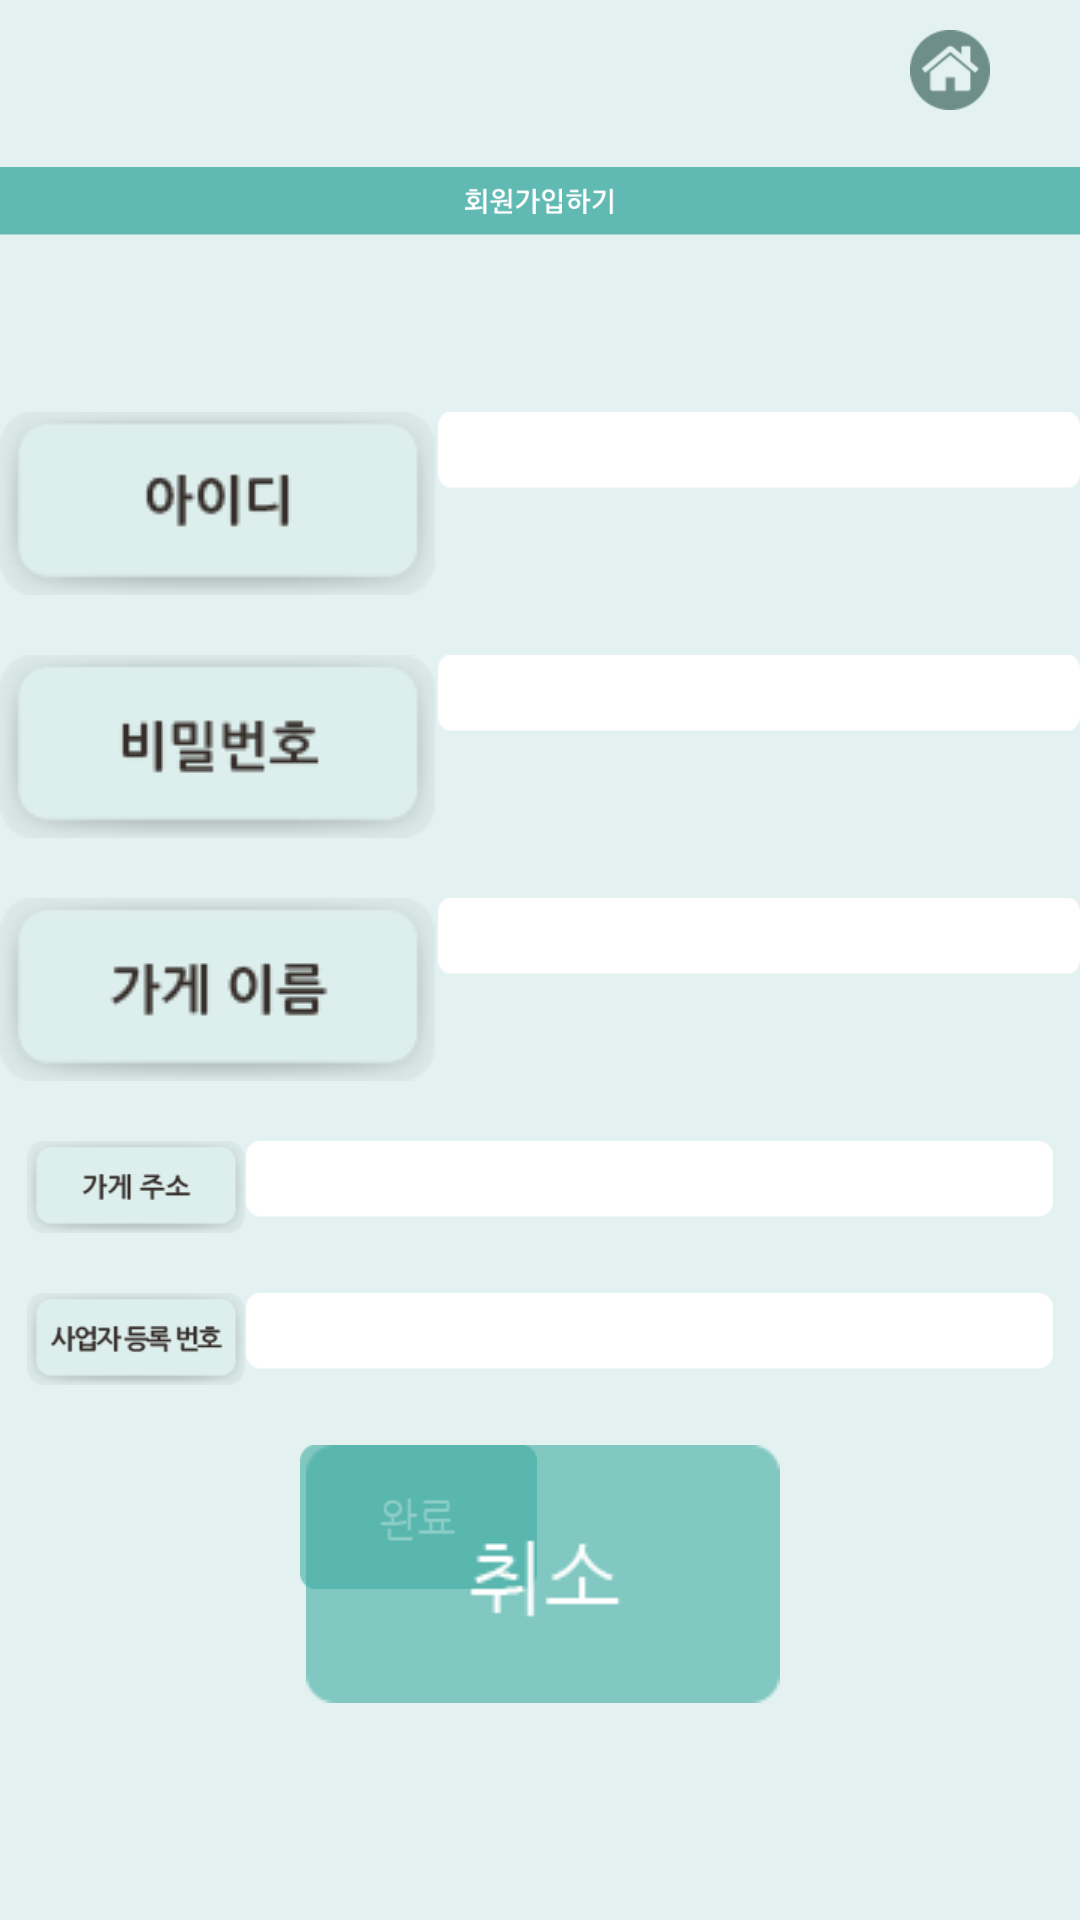

Reconstruct the res/layout file that produces this screen, plus the resources it refers to.
<!-- AndroidManifest.xml: application theme AppBaseTheme -->
<!-- res/layout/activity_signup.xml -->
<LinearLayout xmlns:android="http://schemas.android.com/apk/res/android"
    xmlns:tools="http://schemas.android.com/tools"
    android:layout_width="match_parent"
    android:layout_height="match_parent"
    android:background="@color/liteemerald"
    android:orientation="vertical"
    tools:context="keti.org.enquete.SignUpActivity">


    <RelativeLayout
        android:id="@+id/main_top"
        android:layout_width="match_parent"
        android:layout_height="wrap_content"
        android:layout_marginBottom="10dp">

        <ImageView
            android:layout_width="wrap_content"
            android:layout_height="wrap_content"
            android:layout_marginLeft="20dp"
            android:layout_marginTop="20dp"
            android:src="@drawable/logo_keti" />

        <ImageView
            android:id="@+id/signup_home_btn"
            android:layout_width="wrap_content"
            android:layout_height="wrap_content"
            android:layout_alignParentRight="true"
            android:layout_marginRight="30dp"
            android:paddingTop="10dp"
            android:src="@drawable/btn_home" />

    </RelativeLayout>

    <ImageView
        android:layout_width="match_parent"
        android:layout_height="wrap_content"
        android:src="@drawable/signup_titlebar" />

    <LinearLayout
        android:paddingTop="50dp"
        android:layout_gravity="center_horizontal"
        android:gravity="center_horizontal"
        android:layout_width="wrap_content"
        android:layout_height="match_parent"
        android:orientation="vertical">

        <LinearLayout
            android:layout_width="wrap_content"
            android:layout_height="wrap_content"
            android:orientation="horizontal">

            <ImageView
                android:layout_width="wrap_content"
                android:layout_height="wrap_content"
                android:background="@drawable/signup_id" />

            <EditText
                android:singleLine="true"
                android:id="@+id/signup_id_et"
                android:layout_width="wrap_content"
                android:layout_height="wrap_content"
                android:background="@drawable/signup_edittext_background" />

        </LinearLayout>


        <LinearLayout
            android:layout_marginTop="20dp"
            android:layout_width="wrap_content"
            android:layout_height="wrap_content"
            android:orientation="horizontal">

            <ImageView
                android:background="@drawable/signup_password"
                android:layout_width="wrap_content"
                android:layout_height="wrap_content" />

            <EditText
                android:inputType="textPassword"
                android:singleLine="true"
                android:id="@+id/signup_password_et"
                android:layout_width="wrap_content"
                android:layout_height="wrap_content"
                android:background="@drawable/signup_edittext_background" />

        </LinearLayout>


        <LinearLayout
            android:layout_marginTop="20dp"
            android:layout_width="wrap_content"
            android:layout_height="wrap_content"
            android:orientation="horizontal">

            <ImageView
                android:layout_width="wrap_content"
                android:background="@drawable/signup_name"
                android:layout_height="wrap_content"
                 />

            <EditText
                android:singleLine="true"
                android:id="@+id/signup_name_et"
                android:layout_width="wrap_content"
                android:layout_height="wrap_content"
                android:background="@drawable/signup_edittext_background" />

        </LinearLayout>


        <LinearLayout
            android:layout_marginTop="20dp"
            android:layout_width="wrap_content"
            android:layout_height="wrap_content"
            android:orientation="horizontal">

            <ImageView
                android:layout_width="wrap_content"
                android:layout_height="wrap_content"
                android:background="@drawable/signup_addr"
                 />

            <EditText
                android:singleLine="true"
                android:id="@+id/signup_addr_et"
                android:layout_width="wrap_content"
                android:layout_height="wrap_content"
                android:background="@drawable/signup_edittext_background" />

        </LinearLayout>


        <LinearLayout
            android:layout_marginTop="20dp"
            android:layout_width="wrap_content"
            android:layout_height="wrap_content"
            android:orientation="horizontal">

            <ImageView
                android:layout_width="wrap_content"
                android:layout_height="wrap_content"
                android:background="@drawable/signup_num" />

            <EditText
                android:inputType="number"
                android:singleLine="true"
                android:id="@+id/signup_num_et"
                android:layout_width="wrap_content"
                android:layout_height="wrap_content"
                android:background="@drawable/signup_edittext_background" />

        </LinearLayout>

        <RelativeLayout
            android:paddingLeft="100dp"
            android:paddingRight="100dp"
            android:layout_marginTop="20dp"
            android:layout_width="match_parent"
            android:layout_height="wrap_content">

            <Button
                android:id="@+id/signup_ok_btn"
                android:layout_width="wrap_content"
                android:layout_height="wrap_content"
                android:background="@drawable/signup_btn_ok_selector" />

            <Button
                android:layout_alignParentRight="true"
                android:id="@+id/signup_cancel_btn"
                android:layout_width="wrap_content"
                android:layout_height="wrap_content"
                android:background="@drawable/signup_btn_cancel_selector" />

            </RelativeLayout>

    </LinearLayout>

</LinearLayout>
<!-- resources referenced by this layout -->
<resources>
  <color name="liteemerald">#e3f2f1</color>
  <!-- drawable btn_home: png bitmap (drawable-xhdpi, 4153 bytes) -->
  <!-- drawable signup_addr: png bitmap (drawable-xhdpi, 5482 bytes) -->
  <!-- drawable signup_btn_cancel_selector (drawable-mdpi) -->
  <?xml version="1.0" encoding="utf-8"?>
  <selector xmlns:android="http://schemas.android.com/apk/res/android">
  
      <item
          android:state_pressed="true"
          android:drawable="@drawable/signup_btn_cancel_click" />
      <item
          android:state_pressed="false"
          android:drawable="@drawable/signup_btn_cancel" />
  
  </selector>
  <!-- drawable signup_btn_ok_selector (drawable-xhdpi) -->
  <?xml version="1.0" encoding="utf-8"?>
  <selector xmlns:android="http://schemas.android.com/apk/res/android">
  
      <item
          android:state_pressed="true"
          android:drawable="@drawable/signup_btn_ok_click" />
      <item
          android:state_pressed="false"
          android:drawable="@drawable/signup_btn_ok" />
  
  </selector>
  <!-- drawable signup_edittext_background: png bitmap (drawable-xhdpi, 3260 bytes) -->
  <!-- drawable signup_id: png bitmap (drawable-mdpi, 5135 bytes) -->
  <!-- drawable signup_name: png bitmap (drawable-mdpi, 5414 bytes) -->
  <!-- drawable signup_num: png bitmap (drawable-xhdpi, 6125 bytes) -->
  <!-- drawable signup_password: png bitmap (drawable-mdpi, 5279 bytes) -->
  <!-- drawable signup_titlebar: png bitmap (drawable-xhdpi, 6788 bytes) -->
  <style name="AppBaseTheme" parent="android:Theme.Holo.Light">
          <item name="android:windowActionBar">false</item>
          <item name="android:windowNoTitle">true</item>
      </style>
  <!-- drawable signup_btn_cancel_click: png bitmap (drawable-mdpi, 4074 bytes) -->
  <!-- drawable signup_btn_cancel: png bitmap (drawable-mdpi, 4110 bytes) -->
  <!-- drawable signup_btn_ok_click: png bitmap (drawable-mdpi, 4143 bytes) -->
  <!-- drawable signup_btn_ok: png bitmap (drawable-xhdpi, 4039 bytes) -->
</resources>
